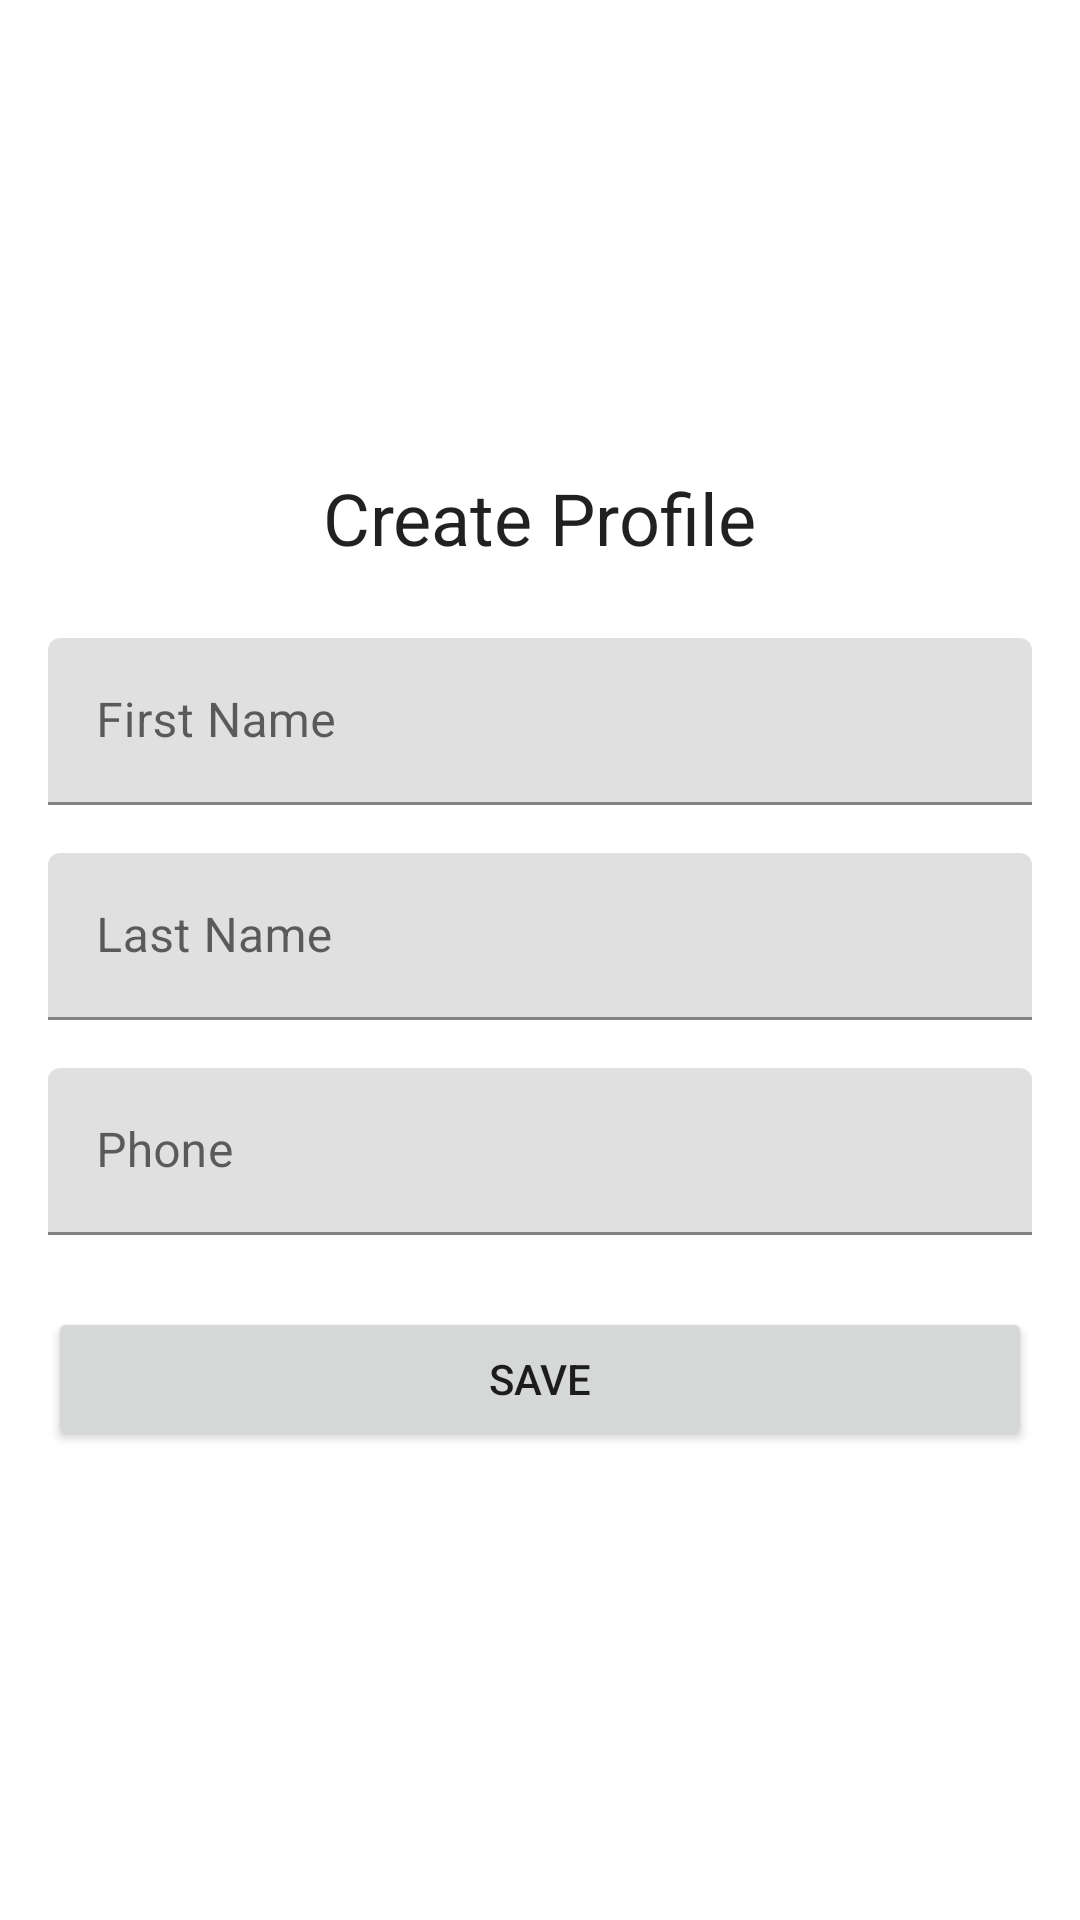

Produce the Android XML layout that renders to this screen, including the resource entries it uses.
<!-- AndroidManifest.xml: application theme Theme.Projeto -->
<!-- res/layout/activity_form_profile.xml -->
<?xml version="1.0" encoding="utf-8"?>
<LinearLayout xmlns:android="http://schemas.android.com/apk/res/android"
    xmlns:tools="http://schemas.android.com/tools"
    android:layout_width="match_parent"
    android:layout_height="match_parent"
    android:orientation="vertical"
    android:padding="16dp"
    tools:context=".FormProfileActivity">

    <Space
        android:layout_width="match_parent"
        android:layout_height="0dp"
        android:layout_weight="0.1"/>

    <TextView
        android:id="@+id/tvFormTitle"
        android:layout_width="wrap_content"
        android:layout_height="wrap_content"
        android:layout_gravity="center_horizontal"
        android:layout_marginBottom="24dp"
        android:text="Create Profile"
        android:textAppearance="?attr/textAppearanceHeadline5" />

    <com.google.android.material.textfield.TextInputLayout
        android:layout_width="match_parent"
        android:layout_height="wrap_content"
        android:layout_marginBottom="16dp">

        <com.google.android.material.textfield.TextInputEditText
            android:id="@+id/etFirstName"
            android:layout_width="match_parent"
            android:layout_height="wrap_content"
            android:hint="First Name" />
    </com.google.android.material.textfield.TextInputLayout>

    <com.google.android.material.textfield.TextInputLayout
        android:layout_width="match_parent"
        android:layout_height="wrap_content"
        android:layout_marginBottom="16dp">

        <com.google.android.material.textfield.TextInputEditText
            android:id="@+id/etLastName"
            android:layout_width="match_parent"
            android:layout_height="wrap_content"
            android:hint="Last Name" />
    </com.google.android.material.textfield.TextInputLayout>

    <com.google.android.material.textfield.TextInputLayout
        android:layout_width="match_parent"
        android:layout_height="wrap_content"
        android:layout_marginBottom="24dp">

        <com.google.android.material.textfield.TextInputEditText
            android:id="@+id/etPhone"
            android:layout_width="match_parent"
            android:layout_height="wrap_content"
            android:hint="Phone" />
    </com.google.android.material.textfield.TextInputLayout>

    <Button
        android:id="@+id/btnSaveProfile"
        android:layout_width="match_parent"
        android:layout_height="wrap_content"
        android:text="Save" />

    <Space
        android:layout_width="match_parent"
        android:layout_height="0dp"
        android:layout_weight="0.1" />

</LinearLayout>
<!-- resources referenced by this layout -->
<resources>
  <style name="Theme.Projeto" parent="Theme.MaterialComponents.DayNight.DarkActionBar">
          <item name="colorPrimary">@color/black</item>
      </style>
  <color name="black">#FF000000</color>
</resources>
